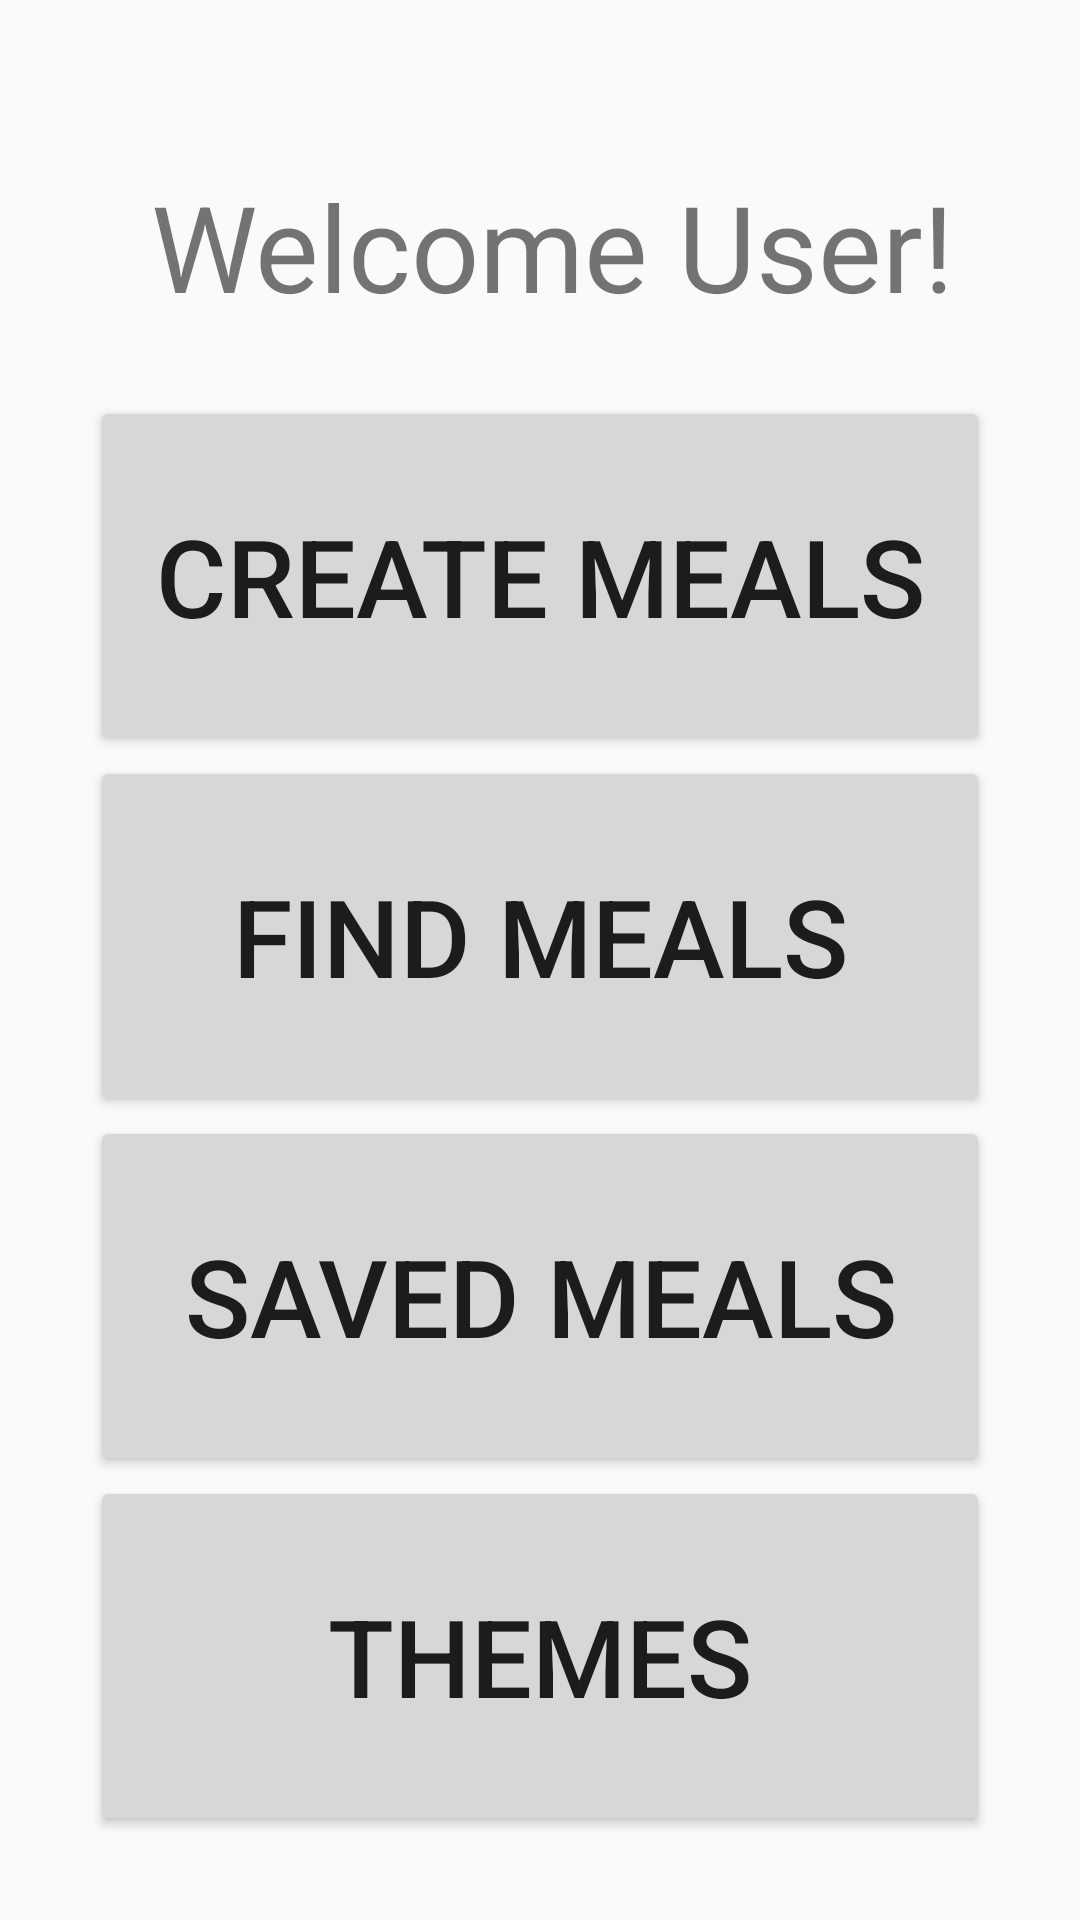

Here is an Android app screen rendered from its layout file. Give the layout XML and the strings, colors and styles it references.
<!-- AndroidManifest.xml: application theme Theme.AppCompat.DayNight.DarkActionBar -->
<!-- res/layout/activity_main.xml -->
<?xml version="1.0" encoding="utf-8"?>
<androidx.constraintlayout.widget.ConstraintLayout xmlns:android="http://schemas.android.com/apk/res/android"
    xmlns:app="http://schemas.android.com/apk/res-auto"
    xmlns:tools="http://schemas.android.com/tools"
    android:id="@+id/main"
    android:layout_width="match_parent"
    android:layout_height="match_parent"
    tools:context=".MainActivity">

    <androidx.recyclerview.widget.RecyclerView
        android:id="@+id/logDisplayRecyclerView"
        android:layout_width="0dp"
        android:layout_height="300dp"
        android:layout_marginTop="16dp"
        android:padding="2dp"
        app:layout_constraintEnd_toEndOf="parent"
        app:layout_constraintStart_toStartOf="parent"
        app:layout_constraintTop_toTopOf="parent"
        tools:listitem="@layout/byte_recycler_item"
        />

    <TextView
        android:id="@+id/byteLabelTextView"
        android:layout_width="300dp"
        android:layout_height="100dp"
        android:layout_marginStart="16dp"
        android:layout_marginTop="32dp"
        android:gravity="center"
        android:text="@string/welcome_user"
        android:textSize="40sp"
        app:layout_constraintEnd_toEndOf="parent"
        app:layout_constraintHorizontal_bias="0.41"
        app:layout_constraintStart_toStartOf="parent"
        app:layout_constraintTop_toTopOf="parent" />

    <Button
        android:id="@+id/byteCreateMealsButton"
        android:layout_width="300dp"
        android:layout_height="120dp"
        android:padding="2dp"
        android:text="@string/create_meals"
        android:textSize="36sp"
        app:layout_constraintEnd_toEndOf="parent"

        app:layout_constraintStart_toStartOf="parent"
        app:layout_constraintTop_toBottomOf="@+id/byteLabelTextView" />

    <Button
        android:id="@+id/byteFindMealsButton"
        android:layout_width="300dp"
        android:layout_height="120dp"
        android:padding="2dp"
        android:text="@string/find_meals"
        android:textSize="36sp"
        app:layout_constraintEnd_toEndOf="parent"
        app:layout_constraintTop_toBottomOf="@id/byteCreateMealsButton"
        app:layout_constraintStart_toStartOf="parent"
        />
    <Button
        android:id="@+id/byteSavedMealsButton"
        android:layout_width="300dp"
        android:layout_height="120dp"
        android:padding="2dp"
        android:text="@string/saved_meals"
        android:textSize="36sp"
        app:layout_constraintEnd_toEndOf="parent"
        app:layout_constraintTop_toBottomOf="@id/byteFindMealsButton"
        app:layout_constraintStart_toStartOf="parent"
        />
    <Button

        android:id="@+id/byteThemesButton"
        android:layout_width="300dp"
        android:layout_height="120dp"
        android:padding="2dp"
        android:text="@string/themes"
        android:textSize="36sp"
        app:layout_constraintEnd_toEndOf="parent"
        app:layout_constraintTop_toBottomOf="@id/byteSavedMealsButton"
        app:layout_constraintStart_toStartOf="parent"
        />

    <ImageButton
        android:id="@+id/byteSettingsButton"
        style="@android:style/Widget.DeviceDefault.ImageButton"
        android:layout_width="70dp"
        android:layout_height="70dp"
        android:layout_marginTop="16dp"
        android:adjustViewBounds="true"
        android:background="@android:color/transparent"
        android:backgroundTint="@android:color/widget_edittext_dark"
        android:contentDescription="@string/settings"
        android:padding="2dp"
        android:scaleType="fitCenter"
        android:src="@drawable/ic_setting_icon"
        app:layout_constraintEnd_toEndOf="parent"
        app:layout_constraintHorizontal_bias="0.378"
        app:layout_constraintStart_toStartOf="parent"
        app:layout_constraintTop_toBottomOf="@id/byteThemesButton" />


    <ImageButton
        android:id="@+id/isadminImageButton"
        android:layout_width="wrap_content"
        android:layout_height="wrap_content"
        android:layout_marginStart="96dp"
        android:background="@android:color/transparent"
        android:contentDescription="@string/adminbutton"
        android:src="@drawable/ic_admin_icon"
        android:visibility="invisible"
        app:layout_constraintBottom_toBottomOf="@+id/byteSettingsButton"
        app:layout_constraintStart_toEndOf="@+id/byteSettingsButton"
        app:layout_constraintTop_toTopOf="@+id/byteSettingsButton"
        app:layout_constraintVertical_bias="1.0"
        tools:visibility="visible" />

    <FrameLayout
        android:id="@+id/fragmentContainer"
        android:layout_width="0dp"
        android:layout_height="0dp"
        app:layout_constraintTop_toTopOf="parent"
        app:layout_constraintBottom_toBottomOf="parent"
        app:layout_constraintStart_toStartOf="parent"
        app:layout_constraintEnd_toEndOf="parent"
        android:visibility="gone" />
</androidx.constraintlayout.widget.ConstraintLayout>
<!-- res/layout/byte_recycler_item.xml (included above) -->
<?xml version="1.0" encoding="utf-8"?>
<LinearLayout xmlns:android="http://schemas.android.com/apk/res/android"
    android:orientation="vertical"
    android:layout_width="match_parent"
    android:layout_height="wrap_content"
    android:padding="0dp"
    android:layout_margin="0dp">

    <TextView
        android:id="@+id/recyclerItemTextview"
        android:layout_width="match_parent"
        android:layout_height="wrap_content"
        android:layout_marginTop="0dp"
        android:layout_marginBottom="0dp"
        android:lineSpacingExtra="0dp"
        android:padding="0dp"
        android:text="@string/hello"
        android:textSize="18sp"
        />

</LinearLayout>
<!-- resources referenced by this layout -->
<resources>
  <!-- drawable ic_admin_icon (drawable) -->
  <?xml version="1.0" encoding="utf-8"?>
  <adaptive-icon xmlns:android="http://schemas.android.com/apk/res/android">
      <background android:drawable="@color/ic_admin_icon_background"/>
      <foreground android:drawable="@drawable/ic_admin_icon_foreground"/>
  </adaptive-icon>
  <!-- drawable ic_setting_icon (drawable) -->
  <?xml version="1.0" encoding="utf-8"?>
  <adaptive-icon xmlns:android="http://schemas.android.com/apk/res/android">
      <background android:drawable="@drawable/ic_setting_icon_background"/>
      <foreground android:drawable="@mipmap/ic_setting_icon_foreground"/>
  </adaptive-icon>
  <string name="adminbutton">adminButton</string>
  <string name="create_meals">Create Meals</string>
  <string name="find_meals">Find Meals</string>
  <string name="hello">Hello</string>
  <string name="saved_meals">Saved Meals</string>
  <string name="settings">Settings</string>
  <string name="themes">Themes</string>
  <string name="welcome_user">Welcome User!</string>
  <color name="ic_admin_icon_background">#FFFFFF</color>
</resources>
